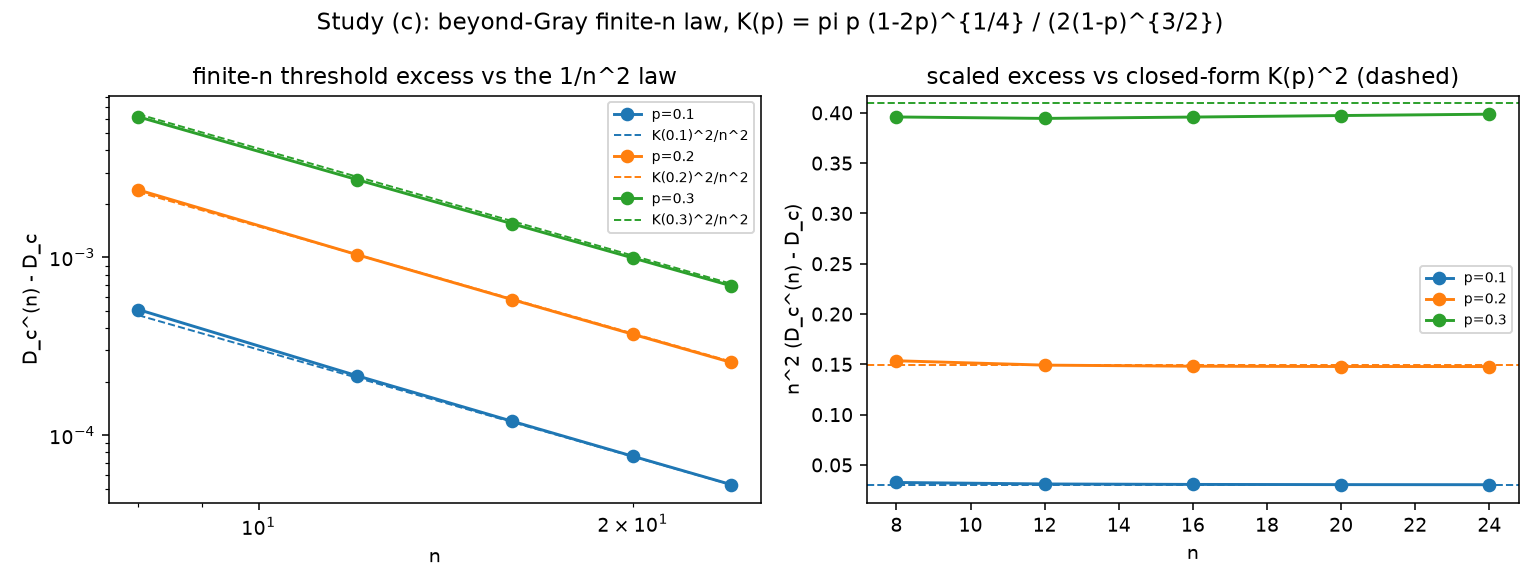

The data file committed next to this chart (first rows):
p, n, Dc_n, Dc_n_minus_Dc, n2_scaled, K2_predicted
0.1, 8, 0.003605, 0.0005088, 0.03256, 0.03027
0.1, 12, 0.003312, 0.0002158, 0.03107, 0.03027
0.1, 16, 0.003216, 0.0001196, 0.03061, 0.03027
0.1, 20, 0.003172, 7.605914672871627e-05, 0.03042, 0.03027
0.1, 24, 0.003149, 5.265818826047245e-05, 0.03033, 0.03027
0.2, 8, 0.01828, 0.002399, 0.1535, 0.1493
0.2, 12, 0.01691, 0.001036, 0.1492, 0.1493
0.2, 16, 0.01646, 0.0005786, 0.1481, 0.1493
0.2, 20, 0.01625, 0.0003696, 0.1478, 0.1493
0.2, 24, 0.01613, 0.0002565, 0.1478, 0.1493
0.3, 8, 0.05443, 0.006186, 0.3959, 0.4095
0.3, 12, 0.05099, 0.002739, 0.3945, 0.4095
0.3, 16, 0.04979, 0.001546, 0.3958, 0.4095
0.3, 20, 0.04924, 0.0009933, 0.3973, 0.4095
0.3, 24, 0.04894, 0.0006921, 0.3986, 0.4095
